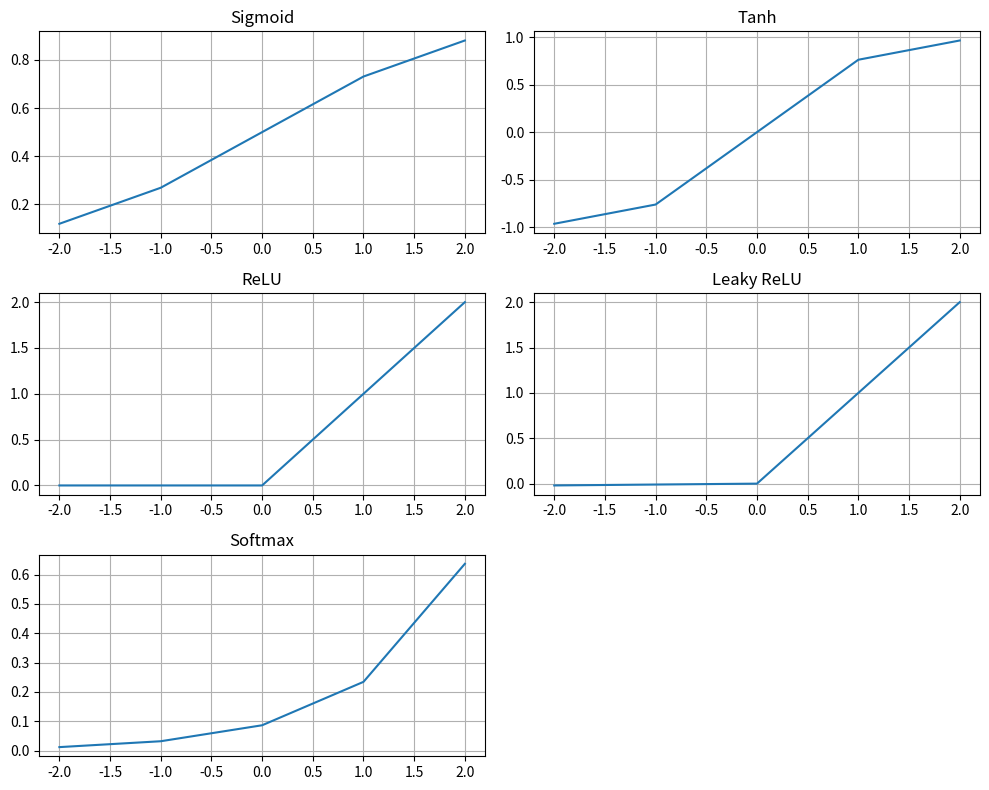

This chart was generated by the following Python code:
import numpy as np
import matplotlib.pyplot as plt

x = np.array([-2, -1, 0, 1, 2])

# sigmoid
def sigmoid(x):
    return 1 / (1 + np.exp(-x))

# tanh
def tanH(x):
    return (np.exp(x) - np.exp(-x)) / (np.exp(x) + np.exp(-x))

# ReLU
def reLU(x):
    return np.maximum(0, x)

# Leaky ReLU
def leaky_reLU(x, alpha=0.01):
    return np.where(x > 0, x, alpha * x)

# Softmax
def softmax(x):
    exp_x = np.exp(x - np.max(x))
    return exp_x / np.sum(exp_x)

activation = {
    "Sigmoid": sigmoid,
    "Tanh": tanH,
    "ReLU": reLU,
    "Leaky ReLU": leaky_reLU,
    "Softmax": softmax
}

plt.figure(figsize=(10, 8))

for i, (name, func) in enumerate(activation.items(), 1):
    plt.subplot(3, 2, i)
    y = func(x)
    plt.plot(x, y)
    plt.title(name)
    plt.grid(True)

plt.tight_layout()
plt.show()
